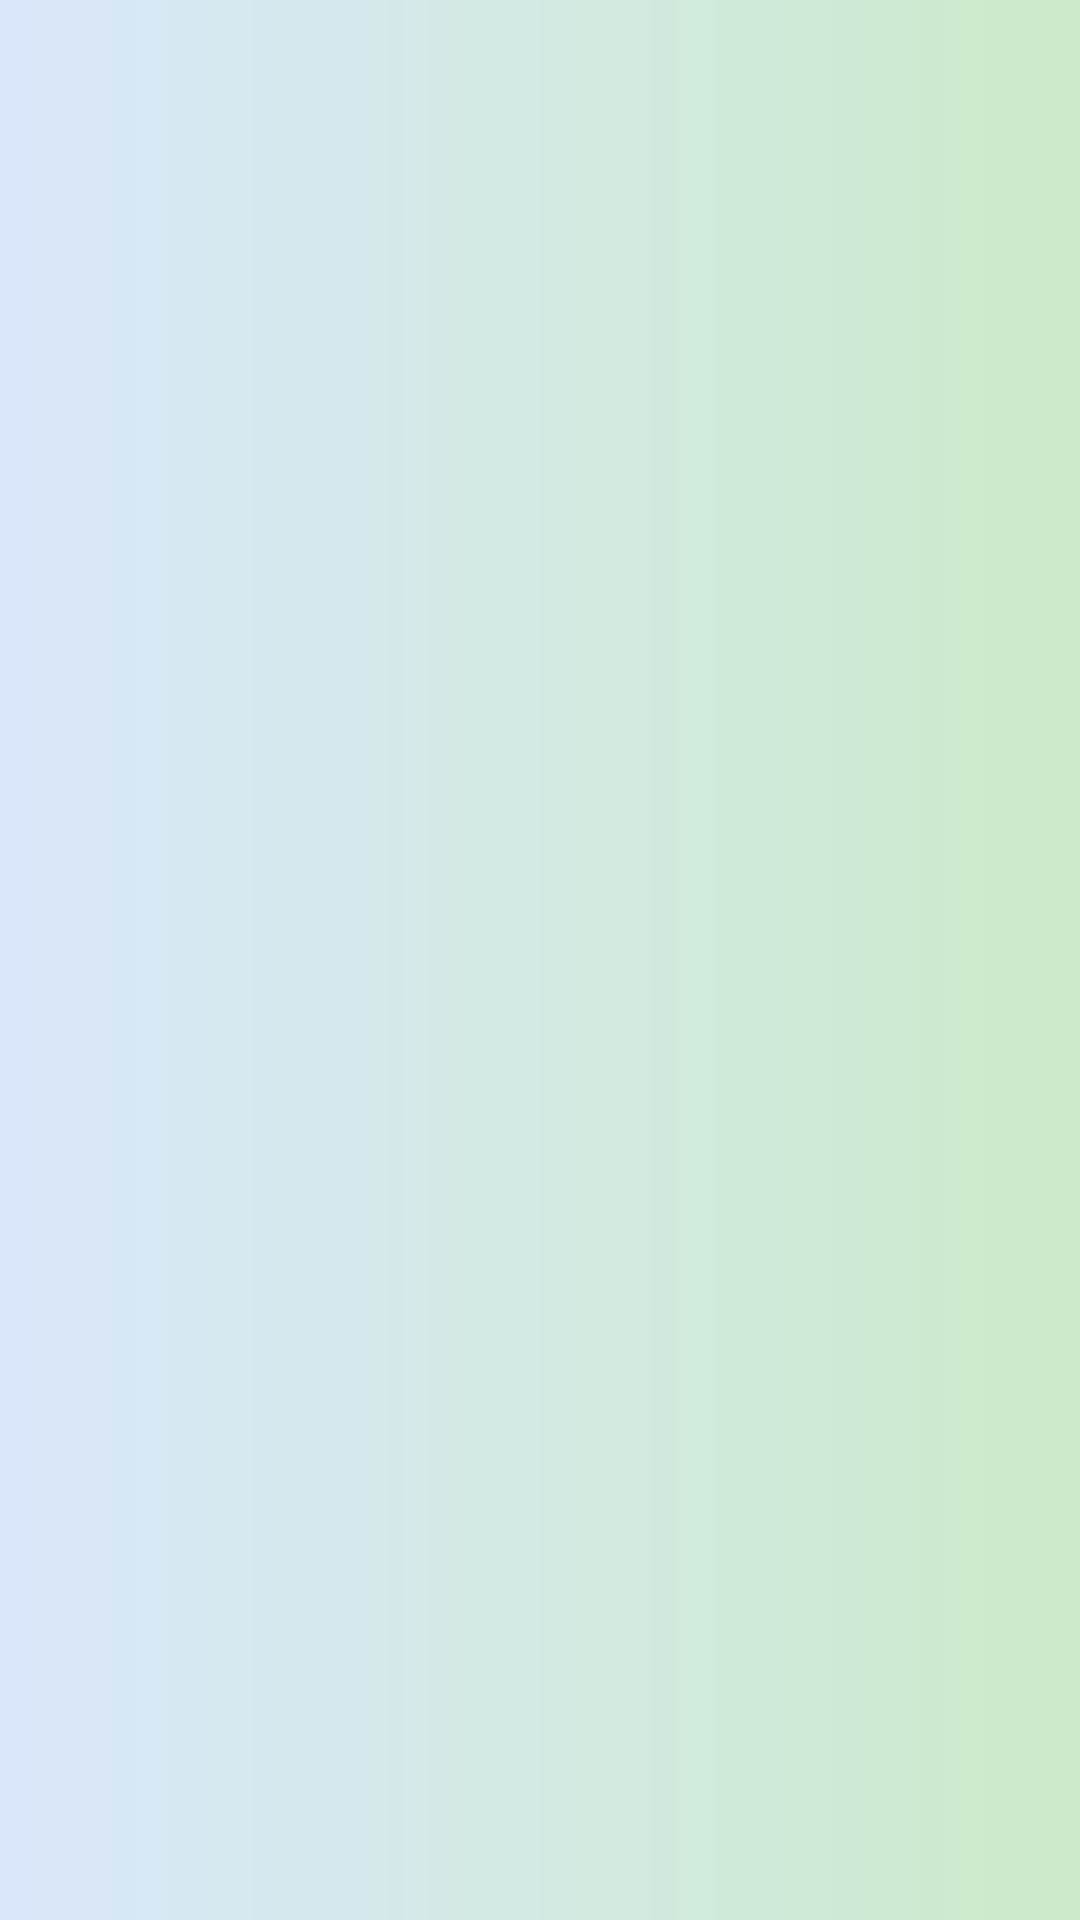

Here is an Android app screen rendered from its layout file. Give the layout XML and the strings, colors and styles it references.
<!-- AndroidManifest.xml: application theme Theme.Pokemon -->
<!-- res/layout/activity_splash_screen.xml -->
<?xml version="1.0" encoding="utf-8"?>
<androidx.constraintlayout.widget.ConstraintLayout xmlns:android="http://schemas.android.com/apk/res/android"
    xmlns:app="http://schemas.android.com/apk/res-auto"
    xmlns:tools="http://schemas.android.com/tools"
    android:layout_width="match_parent"
    android:layout_height="match_parent"
    tools:context=".SplashScreenActivity"
    android:background="@drawable/gradient_background">

    <androidx.appcompat.widget.AppCompatImageView
        android:layout_width="120dp"
        android:layout_height="120dp"
        android:src="@mipmap/ic_launcher_round"
        tools:ignore="MissingConstraints"
        app:layout_constraintLeft_toLeftOf="parent"
        app:layout_constraintRight_toRightOf="parent"
        app:layout_constraintTop_toTopOf="parent"
        app:layout_constraintBottom_toBottomOf="parent"/>

</androidx.constraintlayout.widget.ConstraintLayout>
<!-- resources referenced by this layout -->
<resources>
  <!-- drawable gradient_background (drawable) -->
  <?xml version="1.0" encoding="utf-8"?>
  <shape xmlns:android="http://schemas.android.com/apk/res/android"
      android:shape="rectangle">
      <gradient
          android:angle="180"
          android:endColor="@color/secondary"
          android:startColor="@color/primary" />
  </shape>
  <style name="Theme.Pokemon" parent="Theme.MaterialComponents.DayNight.NoActionBar">
          
          <item name="colorPrimary">@color/primary</item>
          <item name="colorPrimaryVariant">@color/purple_700</item>
          <item name="colorOnPrimary">@color/white</item>
          
          <item name="colorSecondary">@color/secondary</item>
          <item name="colorSecondaryVariant">@color/teal_700</item>
          <item name="colorOnSecondary">@color/black</item>
          
          <item name="android:statusBarColor" tools:targetApi="l">?attr/colorPrimaryVariant</item>
          
      </style>
  <color name="secondary">#DAE7FB</color>
  <color name="primary">#CBEBCA</color>
  <color name="purple_700">#FF3700B3</color>
  <color name="white">#FFFFFFFF</color>
  <color name="teal_700">#FF018786</color>
  <color name="black">#FF000000</color>
</resources>
